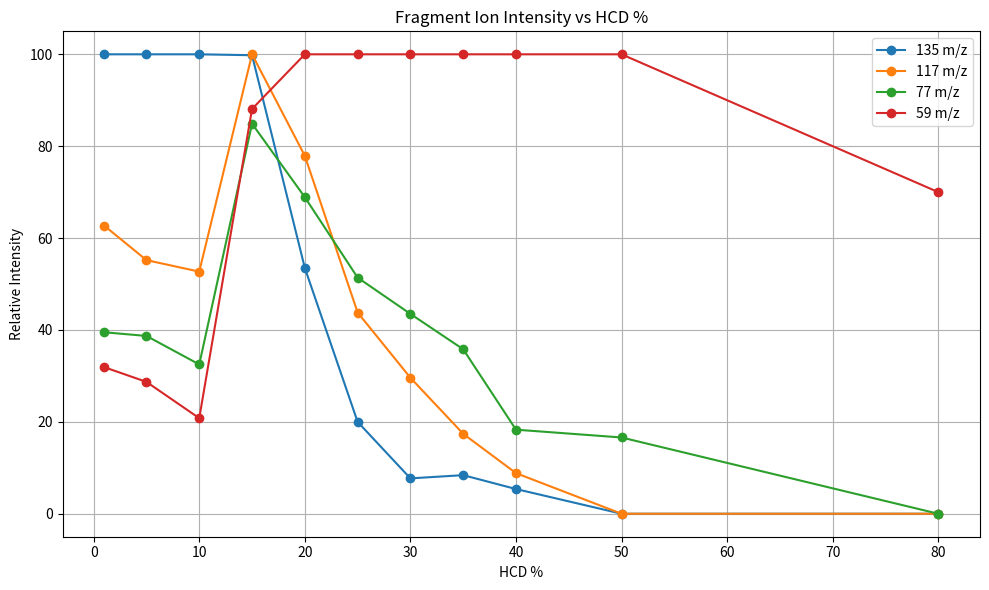

Recreate this plot in Python.
import matplotlib.pyplot as plt
import pandas as pd

# Define the data
data = {
    "HCD %": [1, 5, 10, 15, 20, 25, 30, 35, 40, 50, 80],
    "135 m/z": [100, 100, 100, 99.8, 53.5, 20, 7.7, 8.4, 5.38, 0, 0],
    "117 m/z": [62.7, 55.2, 52.7, 100, 77.9, 43.8, 29.6, 17.4, 8.84, 0, 0],
    "77 m/z": [39.5, 38.7, 32.5, 84.9, 68.9, 51.4, 43.5, 35.8, 18.3, 16.6, 0],
    "59 m/z": [31.9, 28.7, 20.8, 88.1, 100, 100, 100, 100, 100, 100, 70]
}

# Create DataFrame
df = pd.DataFrame(data)

# Plotting
plt.figure(figsize=(10, 6))
for col in df.columns[1:]:
    plt.plot(df["HCD %"], df[col], marker='o', label=col)

plt.title("Fragment Ion Intensity vs HCD %")
plt.xlabel("HCD %")
plt.ylabel("Relative Intensity")
plt.legend()
plt.grid(True)
plt.tight_layout()
plt.show()
